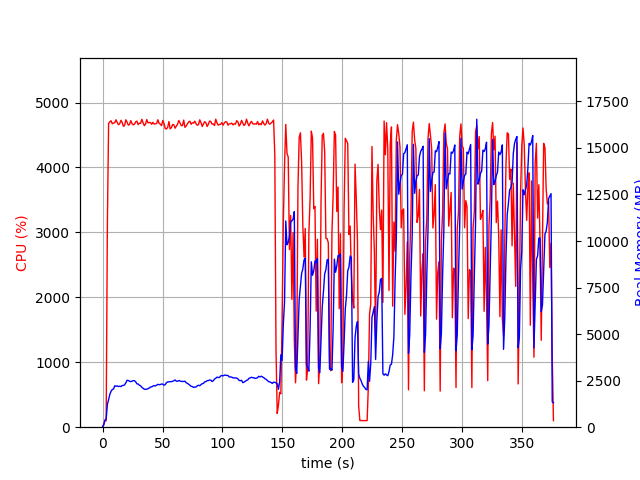

Source data for this figure (header and first rows):
elapsed_time, nproc, cpu, mem_real, mem_virtual
3.886222839355469e-05, 1, 0.0, 13.58, 3189
1.006, 1, 45.7, 123.7, 769.3
2.014, 1, 100.2, 385.7, 1975
3.022, 1, 100.2, 447.5, 1991
4.031, 1, 3140, 1228, 6138
5.057, 1, 4677, 1482, 6390
6.083, 1, 4704, 1762, 6678
7.109, 1, 4719, 1932, 6872
8.131, 1, 4672, 2026, 7014
9.157, 1, 4685, 2054, 7047
10.18, 1, 4690, 2225, 7285
11.21, 1, 4735, 2197, 7335
12.24, 1, 4693, 2217, 7398
13.26, 1, 4659, 2183, 7435
14.29, 1, 4673, 2202, 7495
15.31, 1, 4726, 2180, 7495
16.34, 1, 4694, 2239, 7552
17.36, 1, 4635, 2242, 7602
18.39, 1, 4647, 2274, 7687
19.42, 1, 4735, 2383, 7794
20.44, 1, 4698, 2520, 7927
21.47, 1, 4653, 2508, 8022
22.49, 1, 4661, 2469, 8066
23.52, 1, 4721, 2445, 8084
24.54, 1, 4676, 2476, 8159
25.58, 1, 4657, 2501, 8235
26.61, 1, 4665, 2497, 8262
27.63, 1, 4703, 2439, 8304
28.66, 1, 4714, 2329, 8311
29.69, 1, 4660, 2321, 8348
30.72, 1, 4683, 2253, 8348
31.74, 1, 4680, 2225, 8388
32.77, 1, 4742, 2138, 8413
33.8, 1, 4689, 2094, 8421
34.82, 1, 4645, 2036, 8431
35.85, 1, 4668, 2037, 8443
36.88, 1, 4739, 2040, 8467
37.9, 1, 4687, 2068, 8475
38.93, 1, 4692, 2103, 8475
39.97, 1, 4692, 2161, 8502
41, 1, 4666, 2165, 8512
42.02, 1, 4696, 2208, 8524
43.05, 1, 4668, 2236, 8532
44.07, 1, 4673, 2214, 8532
45.1, 1, 4677, 2259, 8542
46.13, 1, 4735, 2301, 8568
47.15, 1, 4682, 2284, 8632
48.18, 1, 4667, 2293, 8632
49.21, 1, 4644, 2318, 8632
50.23, 1, 4724, 2315, 8658
51.26, 1, 4677, 2258, 8658
52.28, 1, 4599, 2285, 8658
53.3, 1, 4594, 2395, 8776
54.33, 1, 4618, 2432, 8836
55.36, 1, 4708, 2435, 8864
56.38, 1, 4595, 2444, 8878
57.41, 1, 4614, 2448, 8878
58.44, 1, 4662, 2465, 8890
59.46, 1, 4658, 2493, 8920
60.49, 1, 4605, 2537, 8952
... 310 more rows
